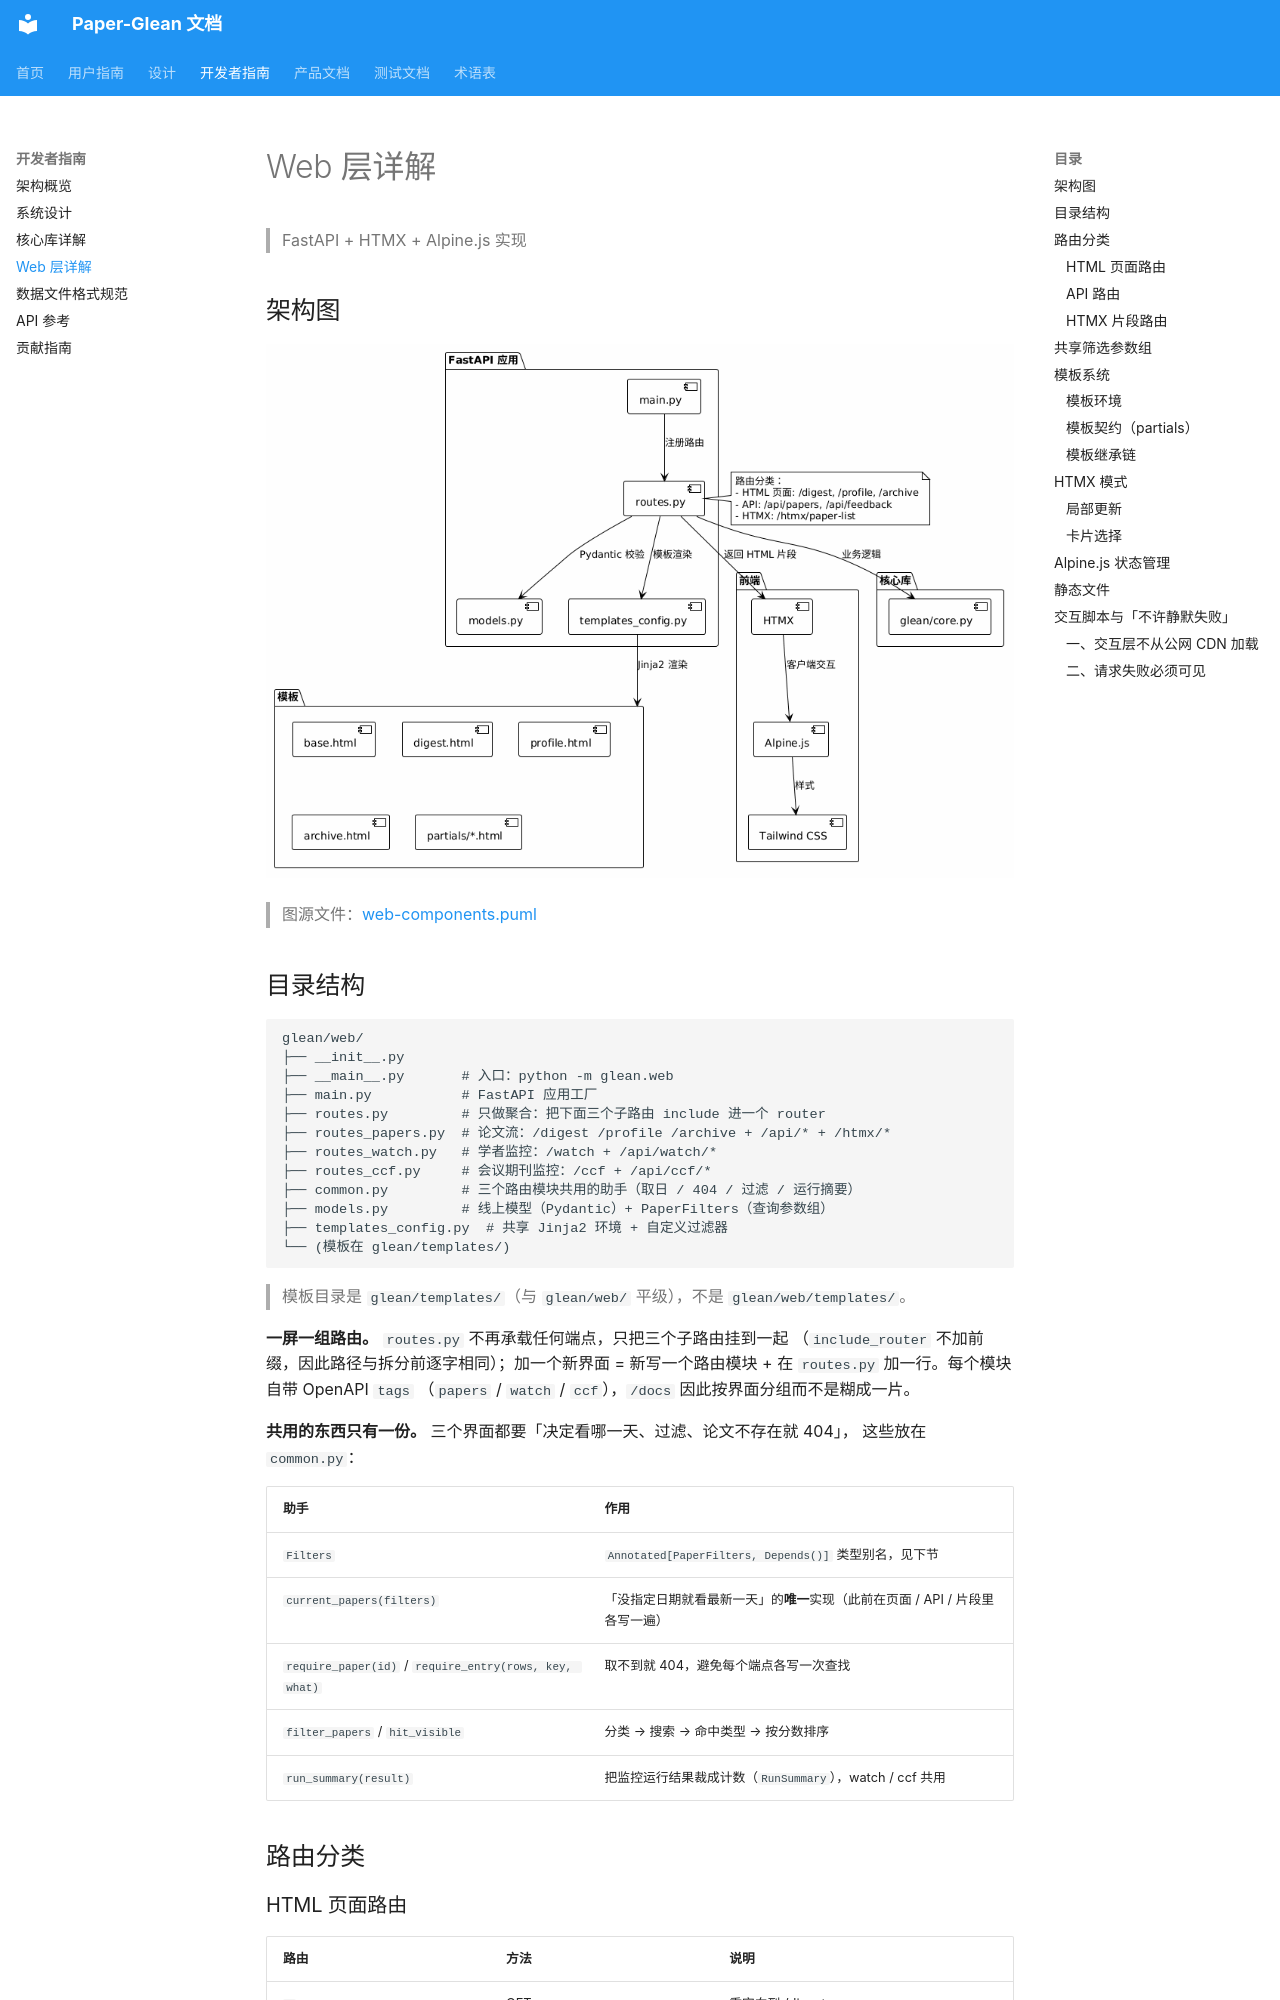

repository: 0xaiio/paper-glean · page: developer-guide/web-layer/index.html · generator: mkdocs

# Web 层详解

> FastAPI + HTMX + Alpine.js 实现

## 架构图

![Web 组件图](../assets/images/web-components.png)

> 图源文件：[web-components.puml](../assets/diagrams/web-components.puml)

## 目录结构

```
glean/web/
├── __init__.py
├── __main__.py       # 入口：python -m glean.web
├── main.py           # FastAPI 应用工厂
├── routes.py         # 只做聚合：把下面三个子路由 include 进一个 router
├── routes_papers.py  # 论文流：/digest /profile /archive + /api/* + /htmx/*
├── routes_watch.py   # 学者监控：/watch + /api/watch/*
├── routes_ccf.py     # 会议期刊监控：/ccf + /api/ccf/*
├── common.py         # 三个路由模块共用的助手（取日 / 404 / 过滤 / 运行摘要）
├── models.py         # 线上模型（Pydantic）+ PaperFilters（查询参数组）
├── templates_config.py  # 共享 Jinja2 环境 + 自定义过滤器
└── (模板在 glean/templates/)
```

> 模板目录是 `glean/templates/`（与 `glean/web/` 平级），不是 `glean/web/templates/`。

**一屏一组路由。** `routes.py` 不再承载任何端点，只把三个子路由挂到一起
（`include_router` 不加前缀，因此路径与拆分前逐字相同）；加一个新界面 =
新写一个路由模块 + 在 `routes.py` 加一行。每个模块自带 OpenAPI `tags`
（`papers` / `watch` / `ccf`），`/docs` 因此按界面分组而不是糊成一片。

**共用的东西只有一份。** 三个界面都要「决定看哪一天、过滤、论文不存在就 404」，
这些放在 `common.py`：

| 助手 | 作用 |
|------|------|
| `Filters` | `Annotated[PaperFilters, Depends()]` 类型别名，见下节 |
| `current_papers(filters)` | 「没指定日期就看最新一天」的**唯一**实现（此前在页面 / API / 片段里各写一遍） |
| `require_paper(id)` / `require_entry(rows, key, what)` | 取不到就 404，避免每个端点各写一次查找 |
| `filter_papers` / `hit_visible` | 分类 → 搜索 → 命中类型 → 按分数排序 |
| `run_summary(result)` | 把监控运行结果裁成计数（`RunSummary`），watch / ccf 共用 |

## 路由分类

### HTML 页面路由

| 路由 | 方法 | 说明 |
|------|------|------|
| `/` | GET | 重定向到 /digest |
| `/digest` | GET | Digest 流主页面 |
| `/profile` | GET | 兴趣画像页面 |
| `/archive` | GET | 归档库页面 |
| `/watch` | GET | 学者监控面板 |
| `/ccf` | GET | 会议期刊监控面板 |
